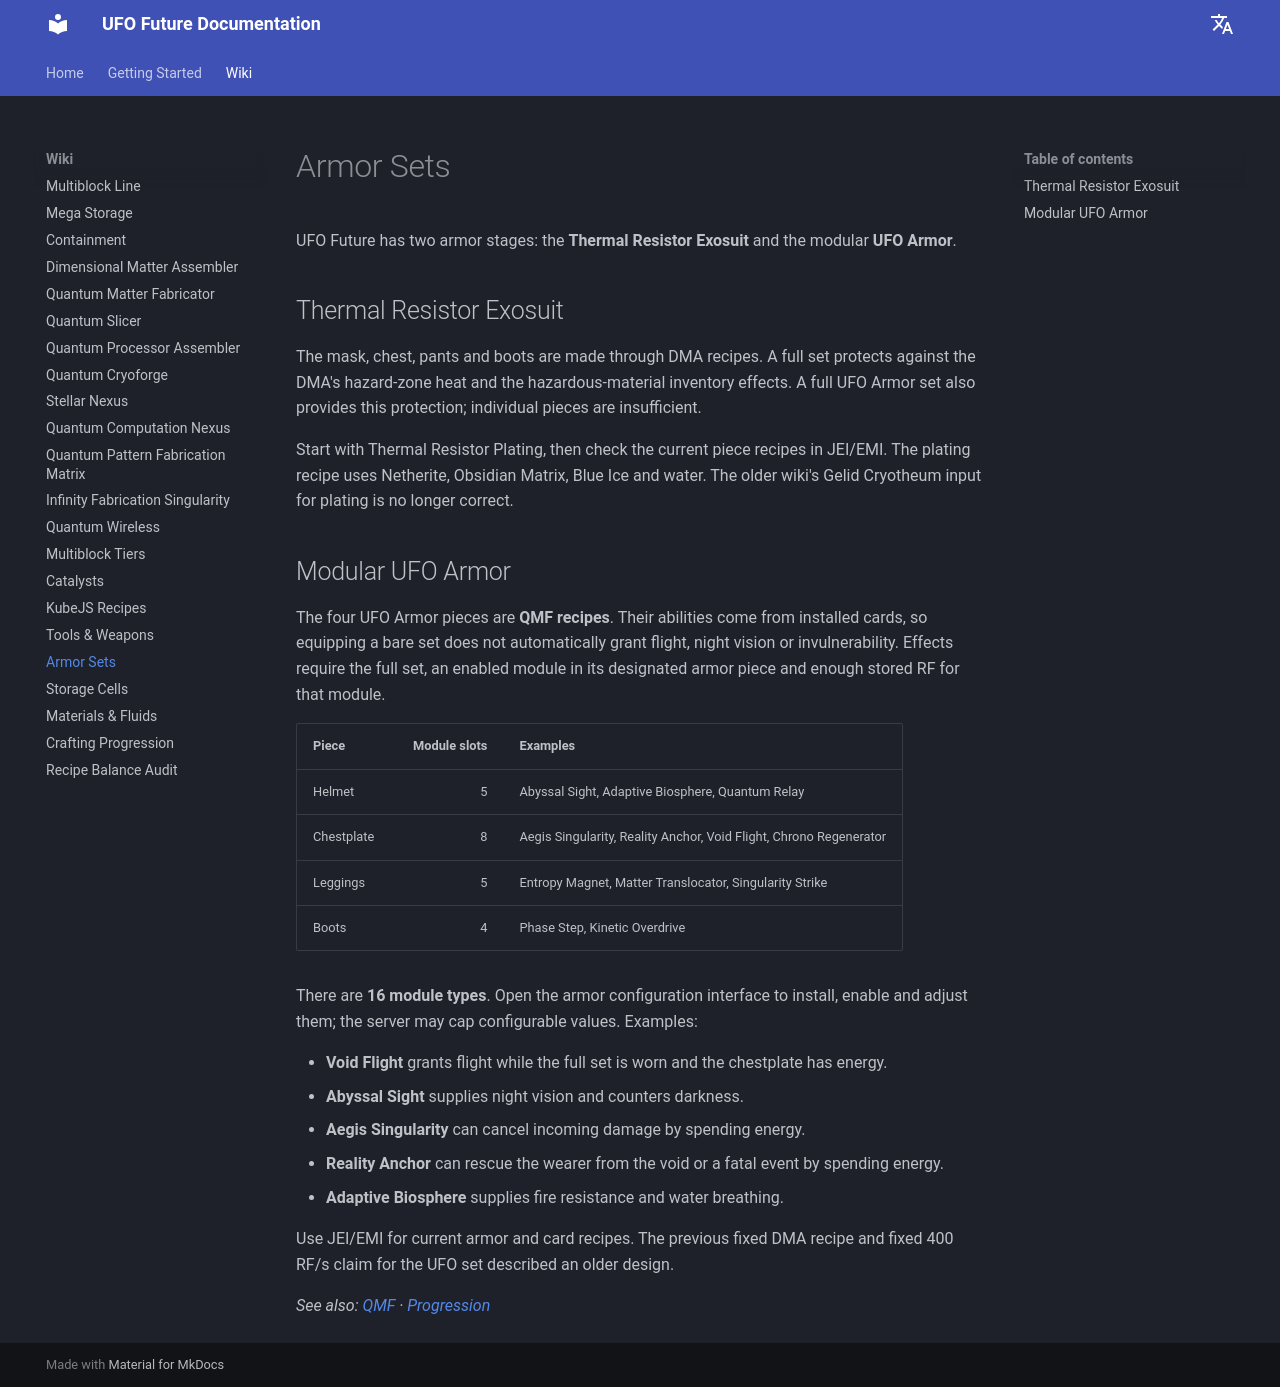

repository: Raishxn/UFO-Future-1.21.1 · page: armor/index.html · generator: mkdocs

# Armor Sets

UFO Future has two armor stages: the **Thermal Resistor Exosuit** and the modular **UFO Armor**.

## Thermal Resistor Exosuit

The mask, chest, pants and boots are made through DMA recipes. A full set protects against the DMA's hazard-zone heat and the hazardous-material inventory effects. A full UFO Armor set also provides this protection; individual pieces are insufficient.

Start with Thermal Resistor Plating, then check the current piece recipes in JEI/EMI. The plating recipe uses Netherite, Obsidian Matrix, Blue Ice and water. The older wiki's Gelid Cryotheum input for plating is no longer correct.

## Modular UFO Armor

The four UFO Armor pieces are **QMF recipes**. Their abilities come from installed cards, so equipping a bare set does not automatically grant flight, night vision or invulnerability. Effects require the full set, an enabled module in its designated armor piece and enough stored RF for that module.

| Piece | Module slots | Examples |
|---|---:|---|
| Helmet | 5 | Abyssal Sight, Adaptive Biosphere, Quantum Relay |
| Chestplate | 8 | Aegis Singularity, Reality Anchor, Void Flight, Chrono Regenerator |
| Leggings | 5 | Entropy Magnet, Matter Translocator, Singularity Strike |
| Boots | 4 | Phase Step, Kinetic Overdrive |

There are **16 module types**. Open the armor configuration interface to install, enable and adjust them; the server may cap configurable values. Examples:

- **Void Flight** grants flight while the full set is worn and the chestplate has energy.
- **Abyssal Sight** supplies night vision and counters darkness.
- **Aegis Singularity** can cancel incoming damage by spending energy.
- **Reality Anchor** can rescue the wearer from the void or a fatal event by spending energy.
- **Adaptive Biosphere** supplies fire resistance and water breathing.

Use JEI/EMI for current armor and card recipes. The previous fixed DMA recipe and fixed 400 RF/s claim for the UFO set described an older design.

*See also: [QMF](quantum-matter-fabricator.md) · [Progression](progression.md)*
